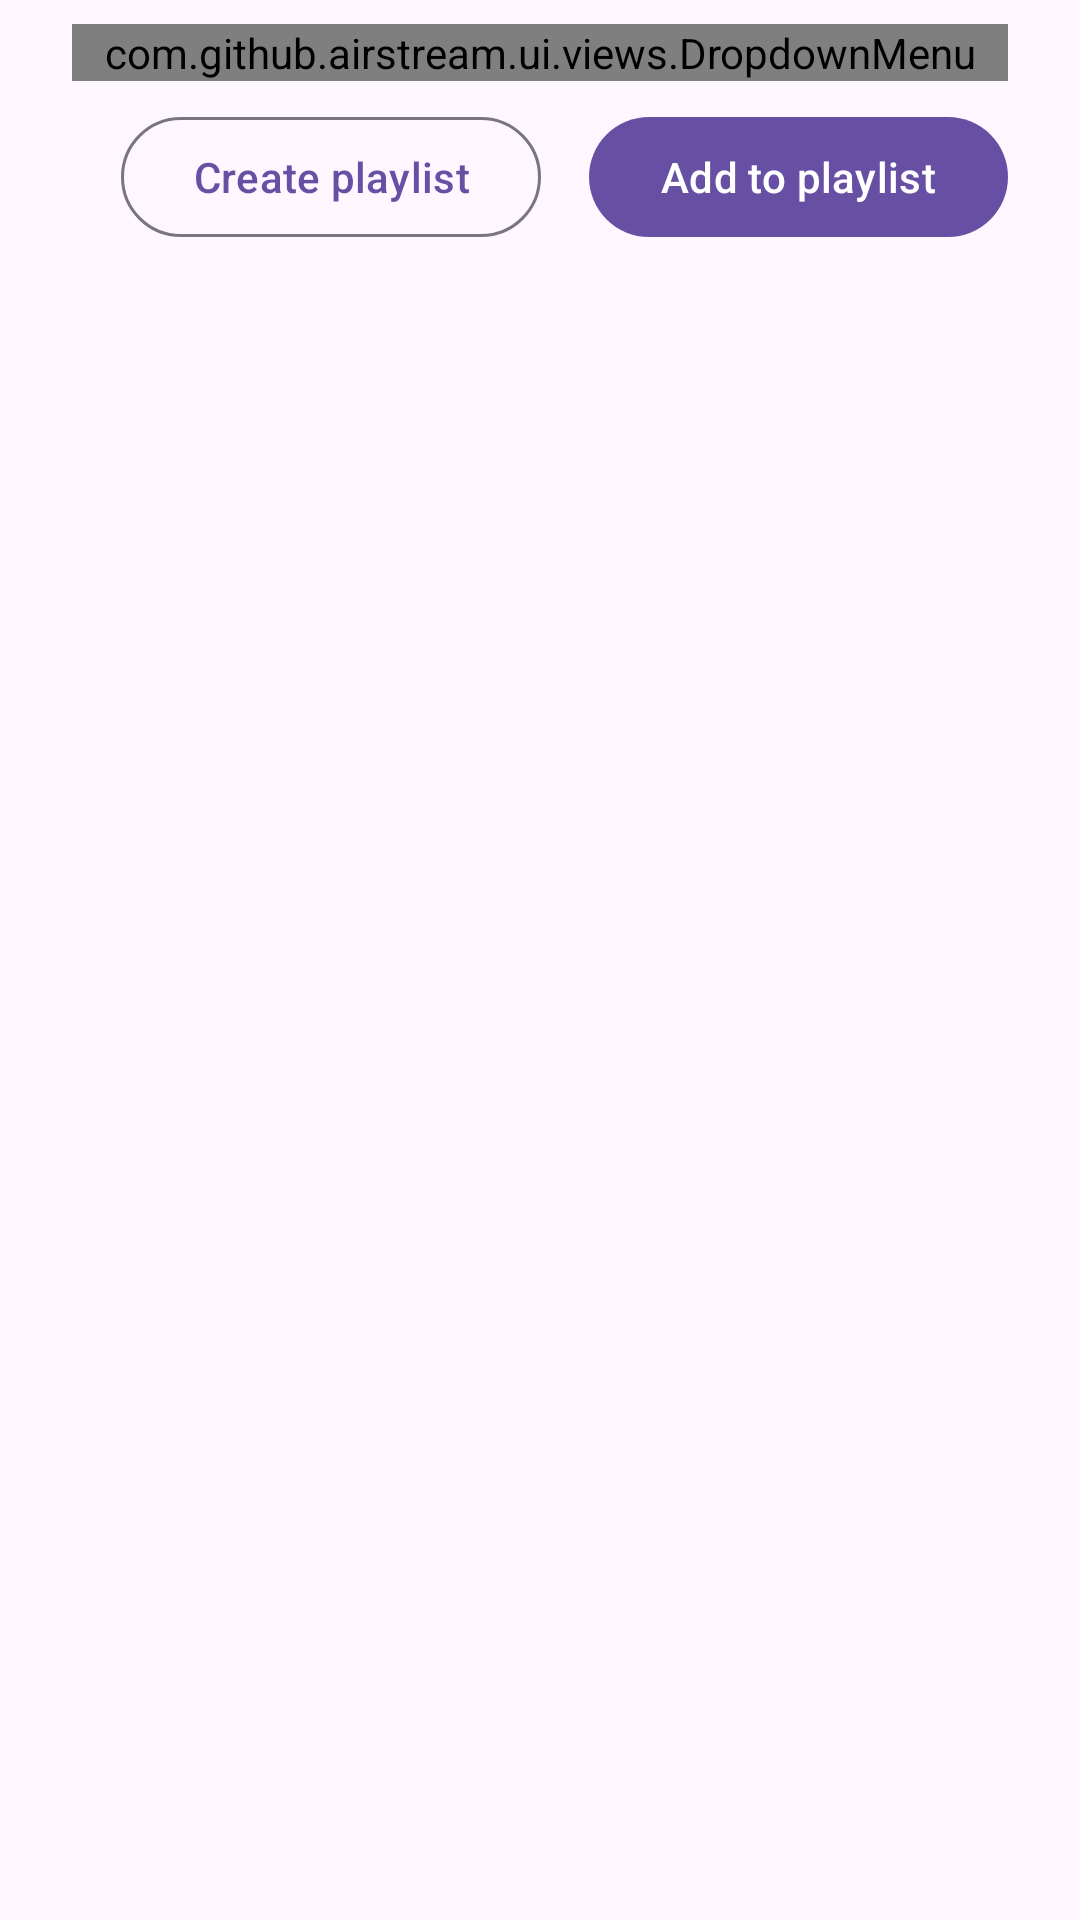

Reconstruct the res/layout file that produces this screen, plus the resources it refers to.
<!-- AndroidManifest.xml: application theme BaseTheme -->
<!-- res/layout/dialog_add_to_playlist.xml -->
<?xml version="1.0" encoding="utf-8"?>
<LinearLayout xmlns:android="http://schemas.android.com/apk/res/android"
    xmlns:app="http://schemas.android.com/apk/res-auto"
    android:layout_width="wrap_content"
    android:layout_height="wrap_content"
    android:orientation="vertical">

    <com.github.airstream.ui.views.DropdownMenu
        android:id="@+id/playlists_spinner"
        android:layout_width="match_parent"
        android:layout_height="wrap_content"
        android:layout_marginHorizontal="24dp"
        android:layout_marginTop="8dp"
        app:icon="@drawable/ic_playlist_add" />

    <LinearLayout
        android:layout_width="match_parent"
        android:layout_height="wrap_content"
        android:layout_marginHorizontal="24dp"
        android:gravity="end|center_vertical"
        android:orientation="horizontal"
        android:paddingVertical="8dp">

        <com.google.android.material.button.MaterialButton
            android:id="@+id/create_playlist"
            style="@style/Widget.Material3.Button.OutlinedButton"
            android:layout_width="wrap_content"
            android:layout_height="wrap_content"
            android:text="@string/createPlaylist" />

        <com.google.android.material.button.MaterialButton
            android:id="@+id/add_to_playlist"
            style="@style/Widget.Material3.Button"
            android:layout_width="wrap_content"
            android:layout_height="wrap_content"
            android:layout_marginStart="16dp"
            android:text="@string/addToPlaylist" />
    </LinearLayout>

</LinearLayout>
<!-- resources referenced by this layout -->
<resources>
  <string name="addToPlaylist">Add to playlist</string>
  <string name="createPlaylist">Create playlist</string>
  <style name="BaseTheme" parent="Theme.Material3.DayNight.NoActionBar">
  
          <item name="android:statusBarColor">@android:color/transparent</item>
          <item name="android:windowLightStatusBar">true</item>
          <item name="android:navigationBarColor">@android:color/transparent</item>
          <item name="android:windowLightNavigationBar" tools:ignore="NewApi">true</item>
  
          <item name="switchPreferenceCompatStyle">
              @style/Preference.SwitchPreferenceCompat.Material3
          </item>
  
          <item name="snackbarStyle">@style/snackBarStyle</item>
  
          <item name="loadingIndicatorStyle">@style/Widget.Material3.LoadingIndicator.Contained</item>
  
          <item name="materialAlertDialogTheme">@style/AlertDialogTheme</item>
      </style>
  <style name="Preference.SwitchPreferenceCompat.Material3" parent="@style/Preference.SwitchPreferenceCompat.Material">
  
          <item name="widgetLayout">@layout/view_preference_switch</item>
          <item name="singleLineTitle">false</item>
  
      </style>
  <style name="snackBarStyle" parent="@style/Widget.Material3.Snackbar">
          <item name="shapeAppearance">@style/ShapeAppearance.Material3.Corner.ExtraLarge</item>
          <item name="android:paddingStart">20dp</item>
          <item name="android:paddingEnd">20dp</item>
          <item name="maxLines">2</item>
          <item name="animationMode">slide</item>
      </style>
  <style name="AlertDialogTheme" parent="ThemeOverlay.Material3.MaterialAlertDialog">
          <item name="buttonBarPositiveButtonStyle">@style/PositiveButton</item>
          <item name="buttonBarNegativeButtonStyle">@style/Widget.Material3.Button.OutlinedButton</item>
          <item name="buttonBarNeutralButtonStyle">@style/Widget.Material3.Button.OutlinedButton</item>
      </style>
  <style name="PositiveButton" parent="Widget.Material3.Button">
          <item name="android:layout_marginStart">16dp</item>
      </style>
</resources>
